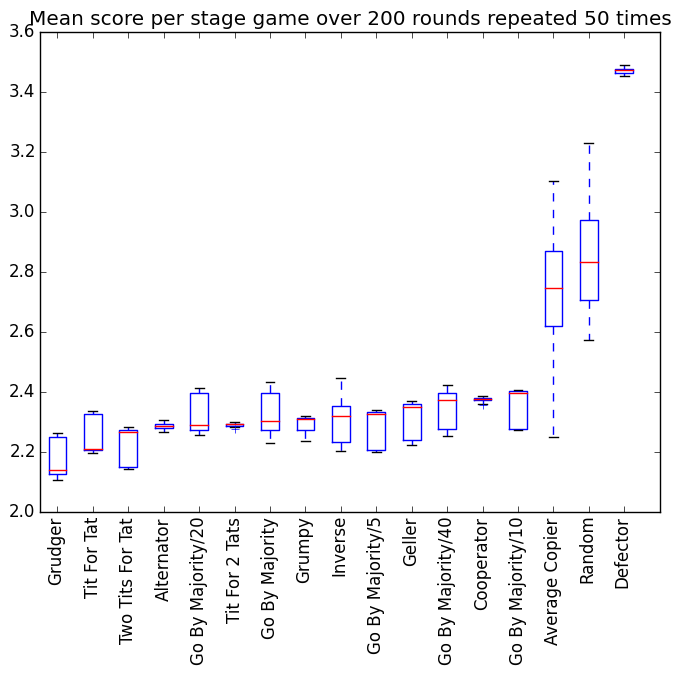

The file beside this chart, header and first rows:
player, scores
Grudger, [7178, 6797, 7212, 7210, 6791, 7172, 722…
Tit For Tat, [7075, 7058, 7460, 7047, 7036, 7431, 703…
Two Tits For Tat, [6890, 7283, 6886, 6873, 6895, 7249, 729…
Alternator, [7316, 7332, 7301, 7249, 7325, 7288, 728…
Go By Majority/20, [7661, 7277, 7224, 7640, 7283, 7272, 727…
Tit For 2 Tats, [7334, 7333, 7333, 7349, 7333, 7337, 733…
Go By Majority, [7552, 7554, 7268, 7684, 7785, 7289, 762…
Grumpy, [7351, 7393, 7326, 7178, 7414, 7417, 737…
Inverse, [7515, 7070, 7050, 7074, 7459, 7419, 781…
Go By Majority/5, [7467, 7057, 7462, 7053, 7465, 7060, 745…
Geller, [7158, 7174, 7568, 7542, 7163, 7587, 717…
Go By Majority/40, [7351, 7640, 7607, 7702, 7738, 7315, 723…
Cooperator, [7609, 7543, 7561, 7591, 7621, 7600, 763…
Go By Majority/10, [7283, 7679, 7692, 7300, 7666, 7694, 728…
Average Copier, [8773, 8386, 9203, 8788, 8801, 8778, 877…
Random, [9582, 9619, 9815, 9667, 8740, 8359, 862…
Defector, [11104, 11136, 11096, 11072, 11148, 1107…
